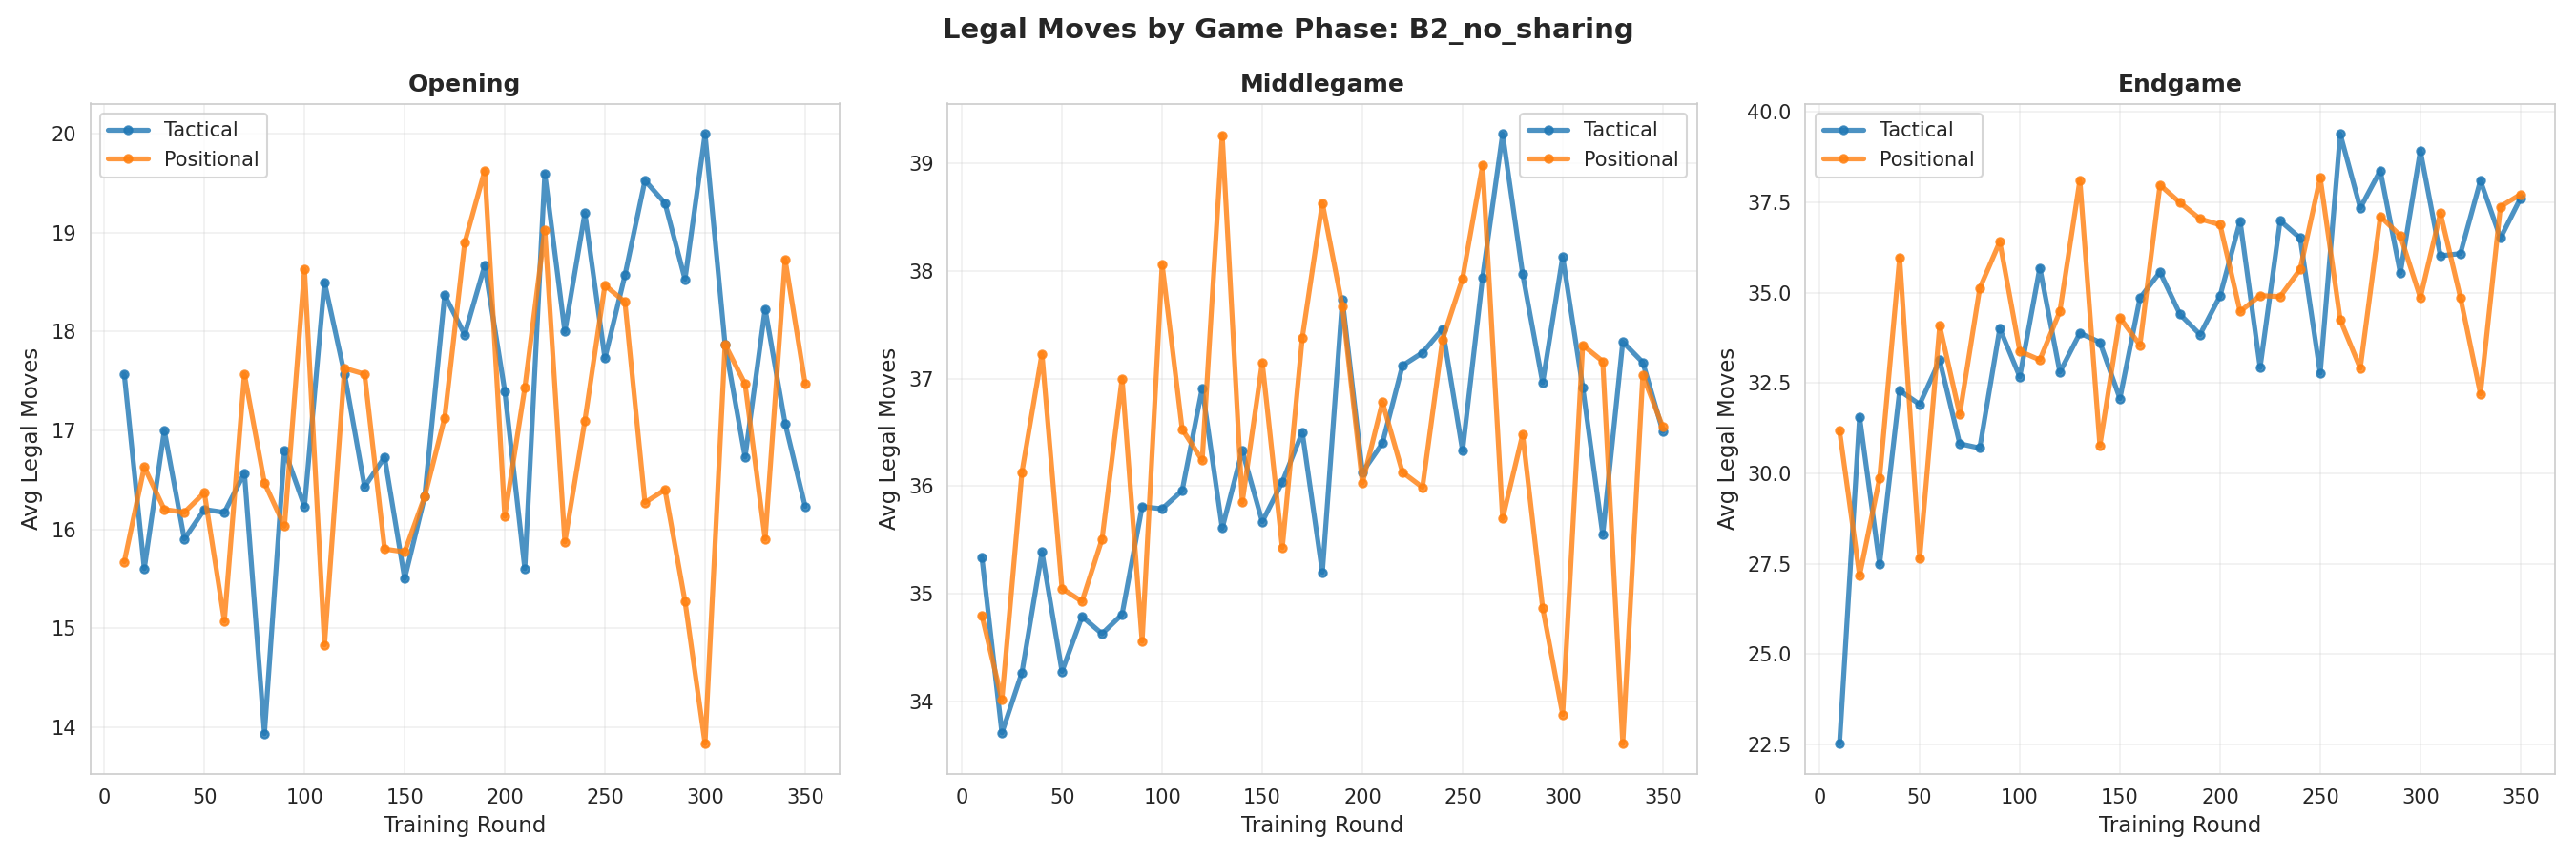

Data behind this chart, as committed beside it:
cluster, phase, round, avg_legal_moves
tactical, Opening, 10, 17.57
tactical, Opening, 20, 15.6
tactical, Opening, 30, 17.0
tactical, Opening, 40, 15.9
tactical, Opening, 50, 16.2
tactical, Opening, 60, 16.17
tactical, Opening, 70, 16.57
tactical, Opening, 80, 13.93
tactical, Opening, 90, 16.8
tactical, Opening, 100, 16.23
tactical, Opening, 110, 18.5
tactical, Opening, 120, 17.57
tactical, Opening, 130, 16.43
tactical, Opening, 140, 16.73
tactical, Opening, 150, 15.5
tactical, Opening, 160, 16.33
tactical, Opening, 170, 18.37
tactical, Opening, 180, 17.97
tactical, Opening, 190, 18.67
tactical, Opening, 200, 17.4
tactical, Opening, 210, 15.6
tactical, Opening, 220, 19.6
tactical, Opening, 230, 18.0
tactical, Opening, 240, 19.2
tactical, Opening, 250, 17.73
tactical, Opening, 260, 18.57
tactical, Opening, 270, 19.53
tactical, Opening, 280, 19.3
tactical, Opening, 290, 18.53
tactical, Opening, 300, 20.0
tactical, Opening, 310, 17.87
tactical, Opening, 320, 16.73
tactical, Opening, 330, 18.23
tactical, Opening, 340, 17.07
tactical, Opening, 350, 16.23
positional, Opening, 10, 15.67
positional, Opening, 20, 16.63
positional, Opening, 30, 16.2
positional, Opening, 40, 16.17
positional, Opening, 50, 16.37
positional, Opening, 60, 15.07
positional, Opening, 70, 17.57
positional, Opening, 80, 16.47
positional, Opening, 90, 16.03
positional, Opening, 100, 18.63
positional, Opening, 110, 14.83
positional, Opening, 120, 17.63
positional, Opening, 130, 17.57
positional, Opening, 140, 15.8
positional, Opening, 150, 15.77
positional, Opening, 160, 16.33
positional, Opening, 170, 17.13
positional, Opening, 180, 18.9
positional, Opening, 190, 19.63
positional, Opening, 200, 16.13
positional, Opening, 210, 17.43
positional, Opening, 220, 19.03
positional, Opening, 230, 15.87
positional, Opening, 240, 17.1
positional, Opening, 250, 18.47
... 150 more rows
